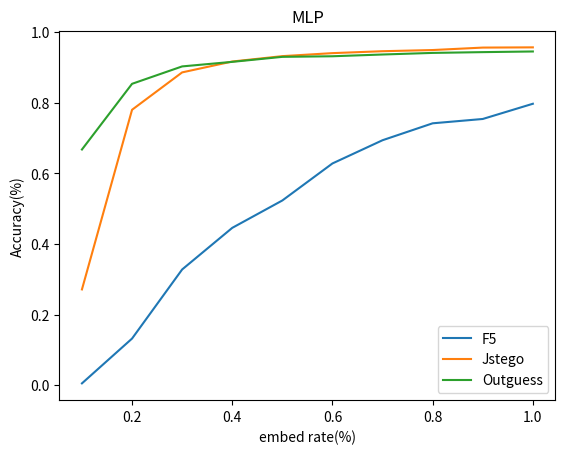

Reproduce this figure in Python.
import matplotlib.pyplot as plt
plt.title("MLP")
plt.xlabel('embed rate(%)')
plt.ylabel('Accuracy(%)')
plt.plot([0.1, 0.2, 0.3, 0.4, 0.5, 0.6, 0.7, 0.8, 0.9, 1.0],[0.0051571318243925617, 0.13198479177805503, 0.32760767539951285, 0.4453944208230432, 0.52294090689207429, 0.62774193548387103, 0.69349466608956889, 0.74138528910049151, 0.75364437202433998, 0.79673897361475343], label="F5")
plt.plot([0.1, 0.2, 0.3, 0.4, 0.5, 0.6, 0.7, 0.8, 0.9, 1.0],[0.2711130511364509, 0.77968426514286493, 0.88554154868638657, 0.91630483202850976, 0.93154711616086627, 0.94004451248756205, 0.94549575612345382, 0.94882113592181638, 0.95575061059595168, 0.95639636595136035], label="Jstego")
plt.plot([0.1, 0.2, 0.3, 0.4, 0.5, 0.6, 0.7, 0.8, 0.9, 1.0],[0.66723179808369637, 0.85318880430446986, 0.90246132172348525, 0.91535673973742049, 0.92954197112814119, 0.93119866588588729, 0.93617197511690464, 0.94068453972214439, 0.94289490881007543, 0.94473669917084635], label="Outguess")
plt.legend()
plt.show()
